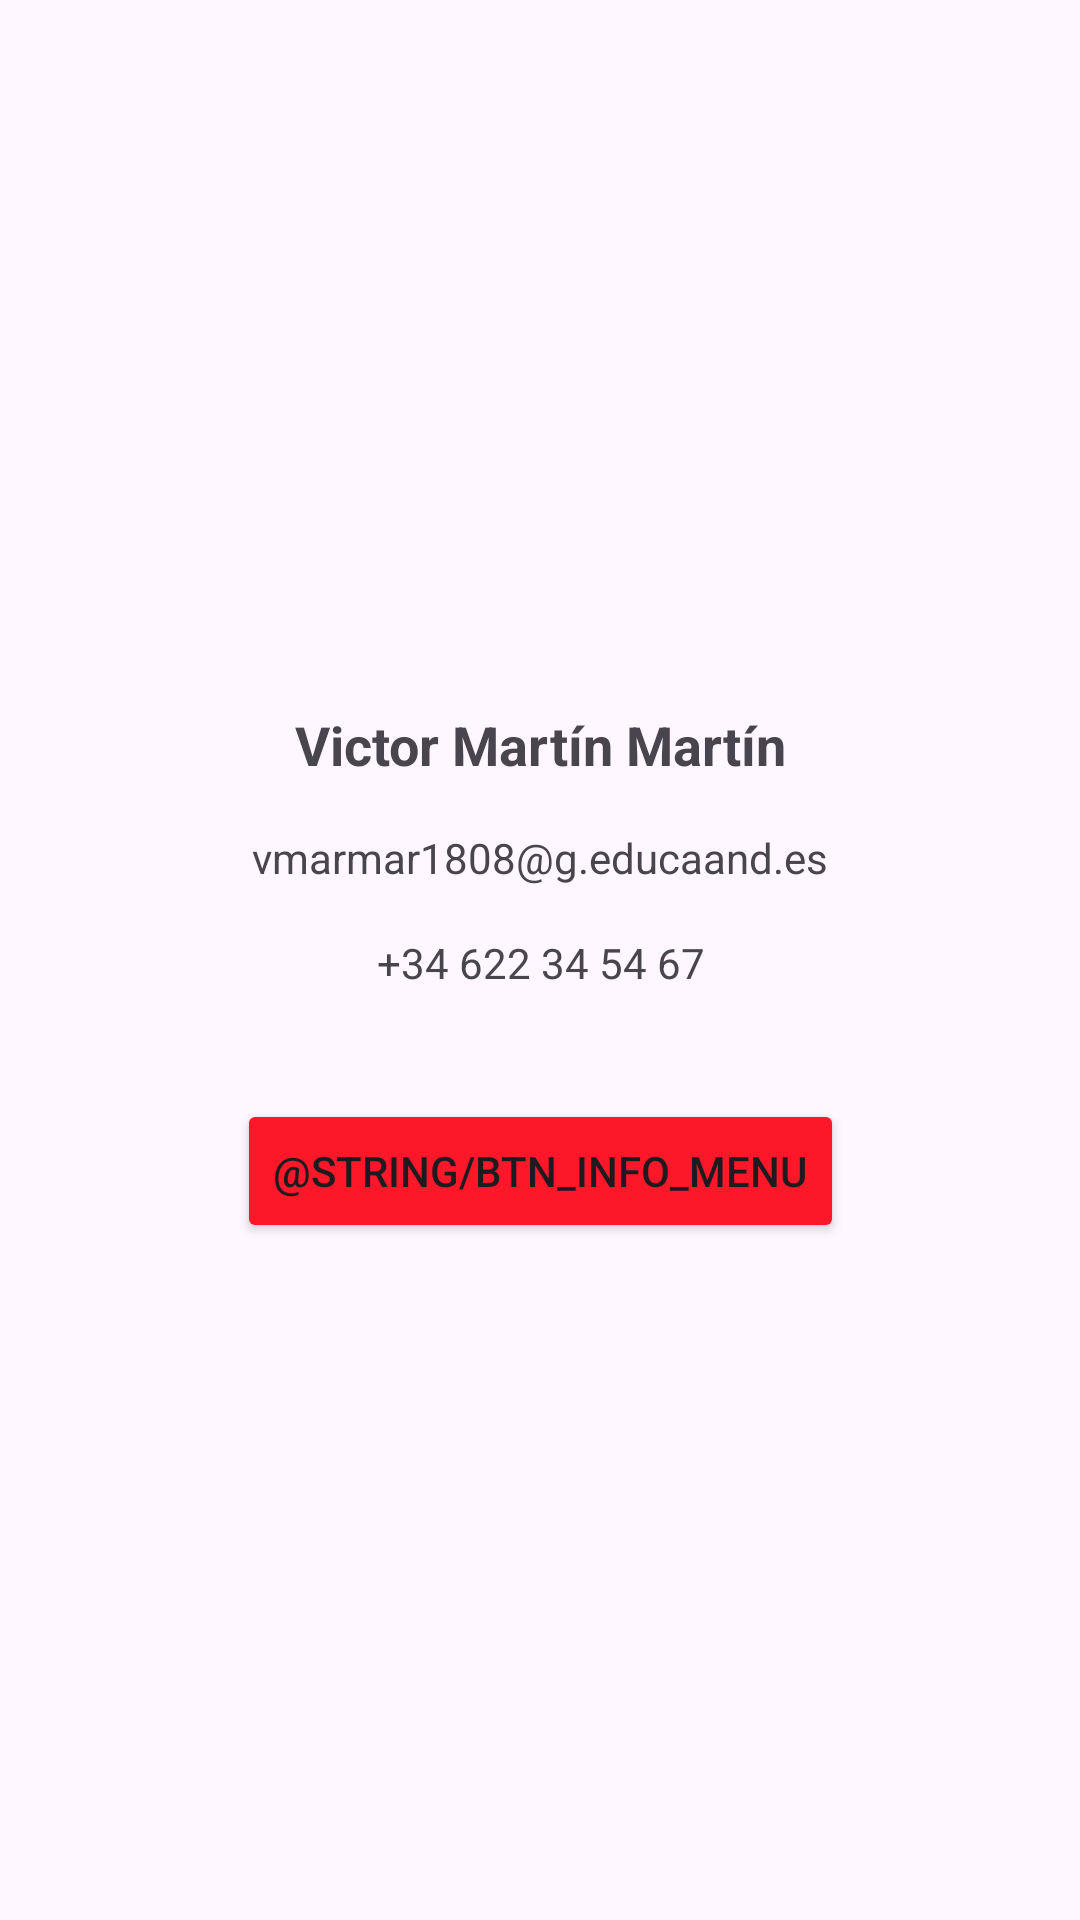

Layout XML and referenced resources for this Android screen:
<!-- AndroidManifest.xml: application theme Theme.Laliga -->
<!-- res/layout/fragment_user_info.xml -->
<?xml version="1.0" encoding="utf-8"?>
<androidx.constraintlayout.widget.ConstraintLayout xmlns:android="http://schemas.android.com/apk/res/android"
    xmlns:app="http://schemas.android.com/apk/res-auto"
    xmlns:tools="http://schemas.android.com/tools"
    android:layout_width="match_parent"
    android:layout_height="match_parent"
    tools:context=".UserInfoFragment"
    android:padding="16dp">



    <ImageView
        android:id="@+id/imgProfilePicture"
        android:layout_width="100dp"
        android:layout_height="100dp"
        android:layout_marginTop="96dp"
        android:scaleType="centerCrop"
        android:src="@drawable/ic_perfil"
        app:layout_constraintEnd_toEndOf="parent"
        app:layout_constraintHorizontal_bias="0.501"
        app:layout_constraintStart_toStartOf="parent"
        app:layout_constraintTop_toTopOf="parent" />

    <Button
        android:id="@+id/btnEditInfo"
        android:layout_width="wrap_content"
        android:layout_height="wrap_content"
        android:layout_marginTop="36dp"
        android:text="@string/btn_info_menu"
        android:backgroundTint="@color/red"
        app:layout_constraintEnd_toEndOf="parent"
        app:layout_constraintHorizontal_bias="0.502"
        app:layout_constraintStart_toStartOf="parent"
        app:layout_constraintTop_toBottomOf="@id/tvUserPhone" />

    <TextView
        android:id="@+id/tvUserEmail"
        android:layout_width="wrap_content"
        android:layout_height="wrap_content"
        android:layout_marginTop="16dp"
        android:text="vmarmar1808@g.educaand.es"
        android:textSize="14sp"
        app:layout_constraintEnd_toEndOf="parent"
        app:layout_constraintStart_toStartOf="parent"
        app:layout_constraintTop_toBottomOf="@id/tvUserName" />

    <TextView
        android:id="@+id/tvUserName"
        android:layout_width="wrap_content"
        android:layout_height="wrap_content"
        android:layout_marginTop="24dp"
        android:text="Victor Martín Martín"
        android:textSize="18sp"
        android:textStyle="bold"
        app:layout_constraintEnd_toEndOf="parent"
        app:layout_constraintStart_toStartOf="parent"
        app:layout_constraintTop_toBottomOf="@id/imgProfilePicture" />

    <TextView
        android:id="@+id/tvUserPhone"
        android:layout_width="wrap_content"
        android:layout_height="wrap_content"
        android:layout_marginTop="16dp"
        android:text="+34 622 34 54 67"
        android:textSize="14sp"
        app:layout_constraintEnd_toEndOf="parent"
        app:layout_constraintHorizontal_bias="0.501"
        app:layout_constraintStart_toStartOf="parent"
        app:layout_constraintTop_toBottomOf="@id/tvUserEmail" />


</androidx.constraintlayout.widget.ConstraintLayout>
<!-- resources referenced by this layout -->
<resources>
  <color name="red">#FC1729</color>
  <string name="btn_info_menu">Editar información</string>
  <style name="Theme.Laliga" parent="Base.Theme.Laliga" />
  <style name="Base.Theme.Laliga" parent="Theme.Material3.DayNight.NoActionBar">
          
          
      </style>
</resources>
